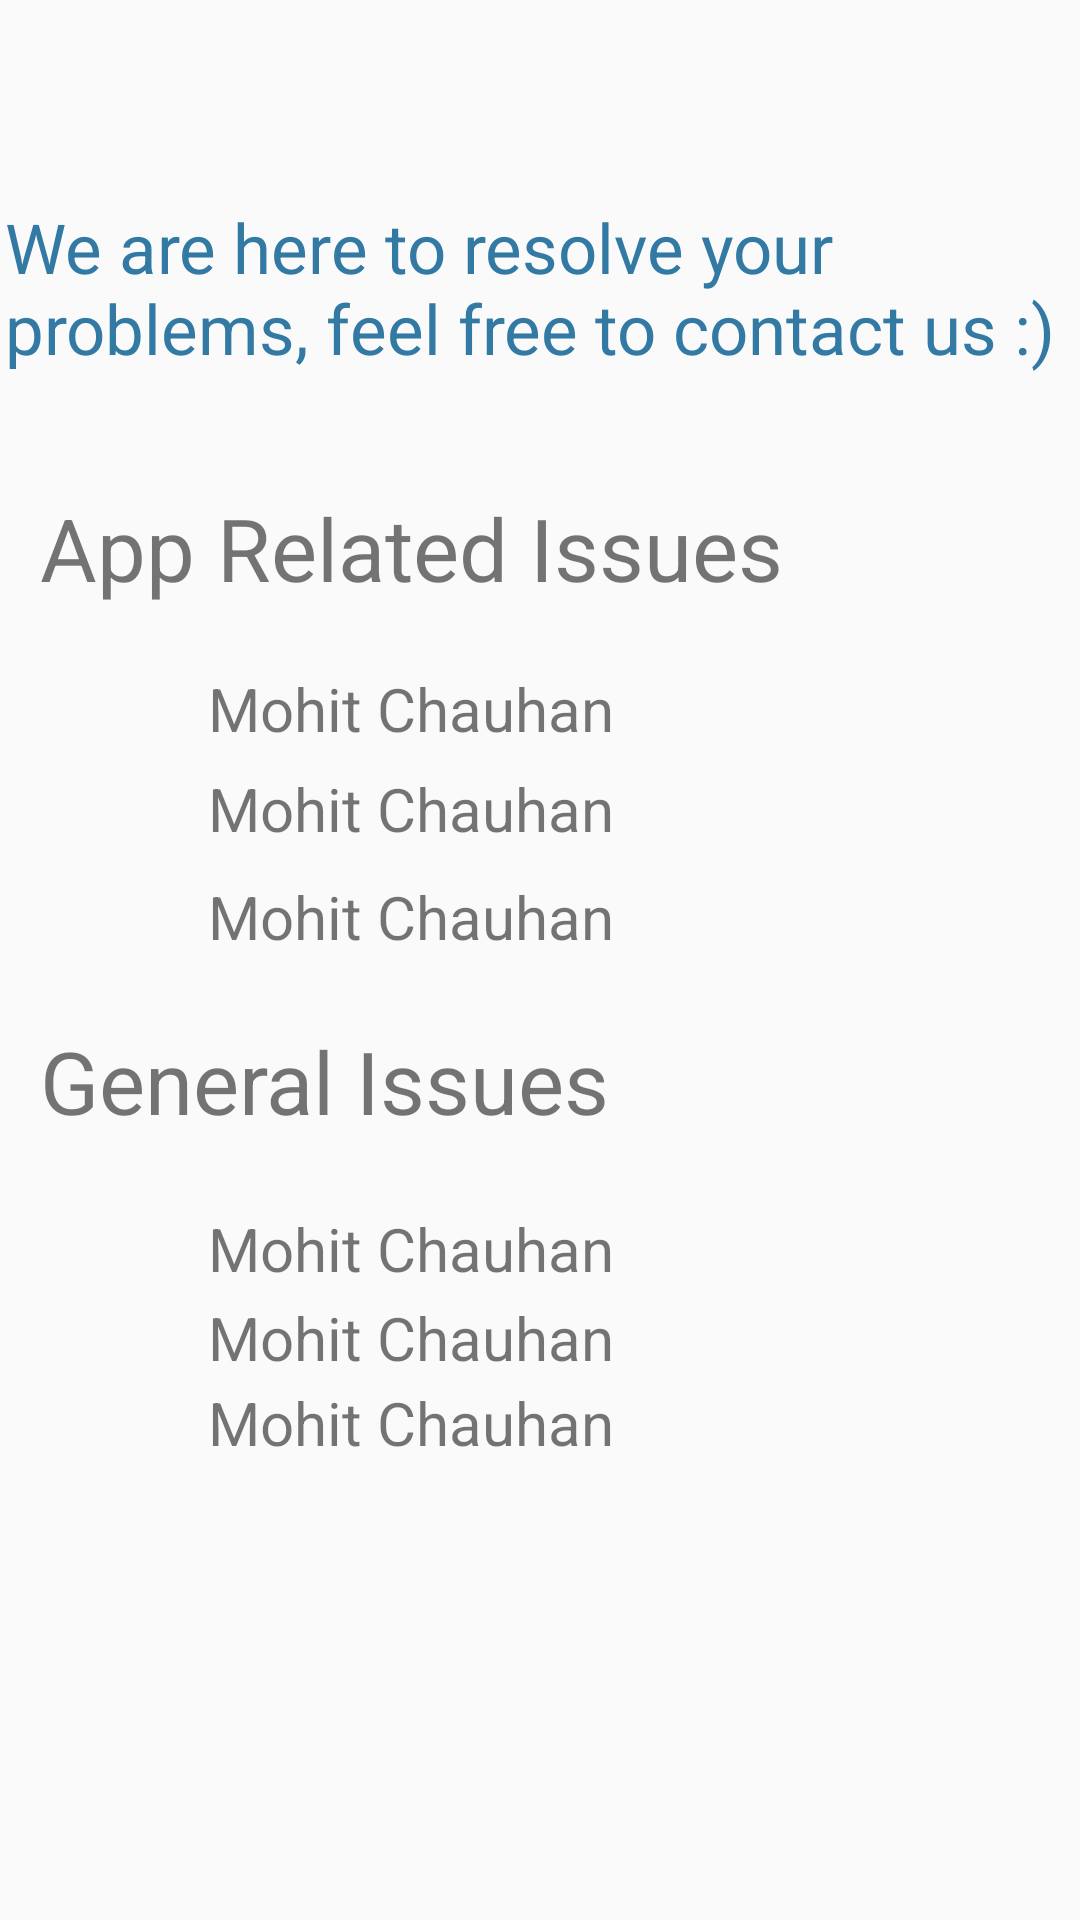

The Android layout XML behind this screen, and the referenced resources:
<!-- AndroidManifest.xml: application theme Theme.Effe21CA -->
<!-- res/layout/activity_app_issues.xml -->
<?xml version="1.0" encoding="utf-8"?>
<androidx.constraintlayout.widget.ConstraintLayout xmlns:android="http://schemas.android.com/apk/res/android"
    xmlns:app="http://schemas.android.com/apk/res-auto"
    xmlns:tools="http://schemas.android.com/tools"
    android:layout_width="match_parent"
    android:layout_height="match_parent"
    tools:context=".App_issues">

    <TextView
        android:id="@+id/textView7"
        android:layout_width="357dp"
        android:layout_height="82dp"
        android:text="We are here to resolve your problems, feel free to contact us :)"
        android:textColor="#3279A3"
        android:textSize="23dp"
        app:layout_constraintBottom_toBottomOf="parent"
        app:layout_constraintEnd_toEndOf="parent"
        app:layout_constraintStart_toStartOf="parent"
        app:layout_constraintTop_toTopOf="parent"
        app:layout_constraintVertical_bias="0.12" />

    <TextView
        android:id="@+id/textView8"
        android:layout_width="311dp"
        android:layout_height="52dp"
        android:text="App Related Issues"
        android:textSize="29dp"
        app:layout_constraintBottom_toBottomOf="parent"
        app:layout_constraintEnd_toEndOf="parent"
        app:layout_constraintHorizontal_bias="0.27"
        app:layout_constraintStart_toStartOf="parent"
        app:layout_constraintTop_toTopOf="parent"
        app:layout_constraintVertical_bias="0.278"
        tools:ignore="DuplicateIds" />

    <TextView
        android:id="@+id/textView9"
        android:layout_width="311dp"
        android:layout_height="52dp"
        android:text="General Issues"
        android:textSize="29dp"
        app:layout_constraintBottom_toBottomOf="parent"
        app:layout_constraintEnd_toEndOf="parent"
        app:layout_constraintHorizontal_bias="0.27"
        app:layout_constraintStart_toStartOf="parent"
        app:layout_constraintTop_toTopOf="parent"
        app:layout_constraintVertical_bias="0.58" />

    <TextView
        android:id="@+id/textView10"
        android:layout_width="161dp"
        android:layout_height="25dp"
        android:text="Mohit Chauhan"
        android:textSize="20dp"
        app:layout_constraintBottom_toBottomOf="parent"
        app:layout_constraintEnd_toEndOf="parent"
        app:layout_constraintHorizontal_bias="0.348"
        app:layout_constraintStart_toStartOf="parent"
        app:layout_constraintTop_toTopOf="parent"
        app:layout_constraintVertical_bias="0.362" />

    <TextView
        android:id="@+id/textView11"
        android:layout_width="161dp"
        android:layout_height="25dp"
        android:text="Mohit Chauhan"
        android:textSize="20dp"
        app:layout_constraintBottom_toBottomOf="parent"
        app:layout_constraintEnd_toEndOf="parent"
        app:layout_constraintHorizontal_bias="0.348"
        app:layout_constraintStart_toStartOf="parent"
        app:layout_constraintTop_toTopOf="parent"
        app:layout_constraintVertical_bias="0.475"
        tools:ignore="DuplicateIds" />

    <TextView
        android:id="@+id/textView12"
        android:layout_width="161dp"
        android:layout_height="25dp"
        android:text="Mohit Chauhan"
        android:textSize="20dp"
        app:layout_constraintBottom_toBottomOf="parent"
        app:layout_constraintEnd_toEndOf="parent"
        app:layout_constraintHorizontal_bias="0.348"
        app:layout_constraintStart_toStartOf="parent"
        app:layout_constraintTop_toTopOf="parent"
        app:layout_constraintVertical_bias="0.416" />

    <TextView
        android:id="@+id/textView13"
        android:layout_width="161dp"
        android:layout_height="25dp"
        android:text="Mohit Chauhan"
        android:textSize="20dp"
        app:layout_constraintBottom_toBottomOf="parent"
        app:layout_constraintEnd_toEndOf="parent"
        app:layout_constraintHorizontal_bias="0.348"
        app:layout_constraintStart_toStartOf="parent"
        app:layout_constraintTop_toTopOf="parent"
        app:layout_constraintVertical_bias="0.749" />

    <TextView
        android:id="@+id/textView14"
        android:layout_width="161dp"
        android:layout_height="25dp"
        android:text="Mohit Chauhan"
        android:textSize="20dp"
        app:layout_constraintBottom_toBottomOf="parent"
        app:layout_constraintEnd_toEndOf="parent"
        app:layout_constraintHorizontal_bias="0.348"
        app:layout_constraintStart_toStartOf="parent"
        app:layout_constraintTop_toTopOf="parent"
        app:layout_constraintVertical_bias="0.703" />

    <TextView
        android:id="@+id/textView15"
        android:layout_width="161dp"
        android:layout_height="25dp"
        android:text="Mohit Chauhan"
        android:textSize="20dp"
        app:layout_constraintBottom_toBottomOf="parent"
        app:layout_constraintEnd_toEndOf="parent"
        app:layout_constraintHorizontal_bias="0.348"
        app:layout_constraintStart_toStartOf="parent"
        app:layout_constraintTop_toTopOf="parent"
        app:layout_constraintVertical_bias="0.655" />
</androidx.constraintlayout.widget.ConstraintLayout>
<!-- resources referenced by this layout -->
<resources>
  <style name="Theme.Effe21CA" parent="Theme.AppCompat.DayNight.NoActionBar">
          
          <item name="colorPrimary">@color/baseBackground3</item>
          <item name="colorPrimaryVariant">@color/botomnev</item>
          <item name="colorOnPrimary">@color/white</item>
          
          <item name="colorSecondary">@color/teal_200</item>
          <item name="colorSecondaryVariant">@color/teal_700</item>
          <item name="colorOnSecondary">@color/black</item>
          
          <item name="android:statusBarColor" tools:targetApi="l">?attr/colorPrimaryVariant</item>
  
          
  
          
      </style>
  <color name="baseBackground3">#2196F3</color>
  <color name="botomnev">#3279a3</color>
  <color name="white">#FFFFFFFF</color>
  <color name="teal_200">#FF03DAC5</color>
  <color name="teal_700">#FF018786</color>
  <color name="black">#FF000000</color>
</resources>
